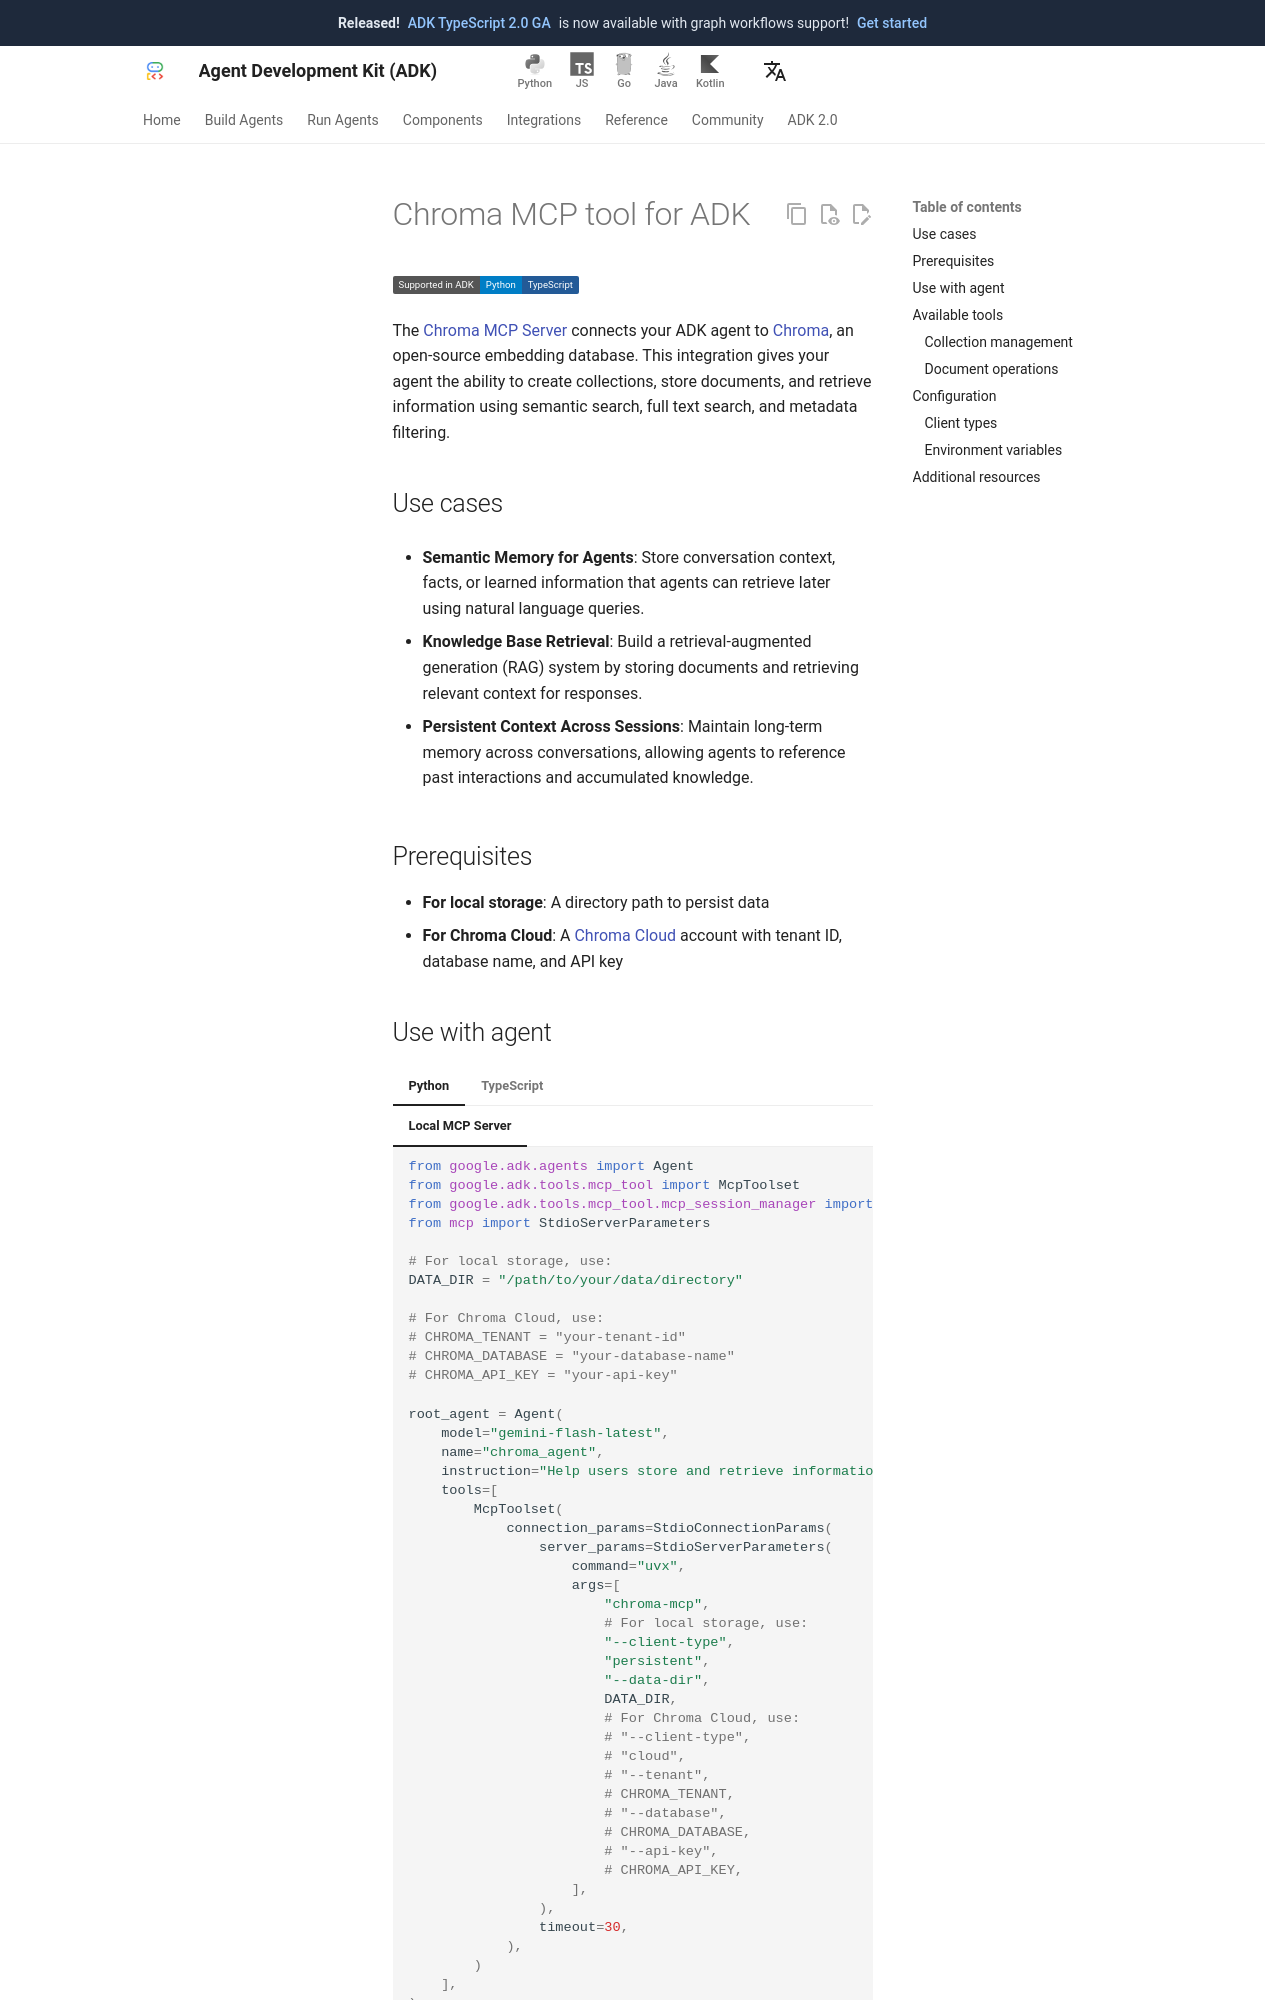

repository: adk-labs/adk-docs · page: integrations/chroma/index.html · generator: mkdocs

---
catalog_title: Chroma
catalog_description: Store and retrieve information using semantic vector search
catalog_icon: /integrations/assets/chroma.png
catalog_tags: ["data","mcp"]
---

# Chroma MCP tool for ADK

<div class="language-support-tag">
  <span class="lst-supported">Supported in ADK</span><span class="lst-python">Python</span><span class="lst-typescript">TypeScript</span>
</div>

The [Chroma MCP Server](https://github.com/chroma-core/chroma-mcp) connects your
ADK agent to [Chroma](https://www.trychroma.com/), an open-source embedding
database. This integration gives your agent the ability to create collections,
store documents, and retrieve information using semantic search, full text
search, and metadata filtering.

## Use cases

- **Semantic Memory for Agents**: Store conversation context, facts, or learned
  information that agents can retrieve later using natural language queries.

- **Knowledge Base Retrieval**: Build a retrieval-augmented generation (RAG)
  system by storing documents and retrieving relevant context for responses.

- **Persistent Context Across Sessions**: Maintain long-term memory across
  conversations, allowing agents to reference past interactions and accumulated
  knowledge.

## Prerequisites

- **For local storage**: A directory path to persist data
- **For Chroma Cloud**: A [Chroma Cloud](https://www.trychroma.com/) account
  with tenant ID, database name, and API key
